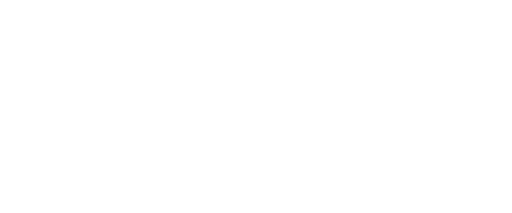
t = 0.00 s
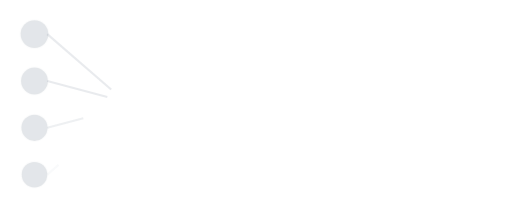
t = 1.20 s
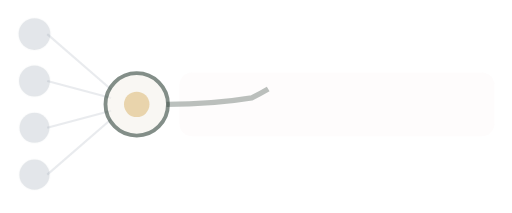
t = 2.40 s
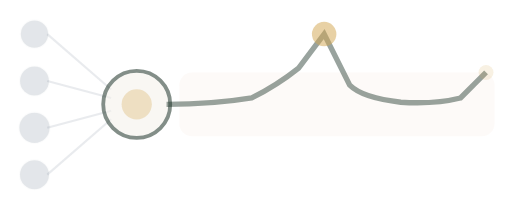
t = 3.60 s
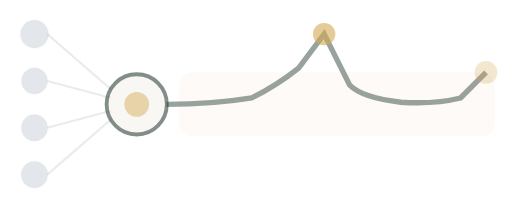
t = 4.80 s
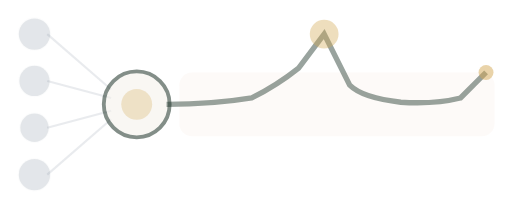
t = 6.00 s

The animated SVG that drew these frames (rendered in a browser with its animation timeline set to each time). Animation: 30 SMIL elements (animate=30); one cycle of 6.00 s, repeats indefinitely.

<svg width="240" height="100" viewBox="0 0 240 100" fill="none" xmlns="http://www.w3.org/2000/svg">
  <!-- AI ORCHESTRATION — Many → One -->
  <!-- Animation: Input nodes appear sequentially, lines draw toward convergence node, node pulses, output signal draws, gold pulses appear -->

  <!-- Four input nodes — appear with staggered fade-in and prominent breathe -->
  <circle cx="16" cy="16" r="6" fill="#6B7B8D" opacity="0" stroke="#6B7B8D" stroke-width="1" stroke-opacity="0.12">
    <animate attributeName="opacity" values="0;0.18" dur="0.4s" fill="freeze" begin="0.2s"/>
    <animate attributeName="r" values="6;7.5;6" dur="3.5s" repeatCount="indefinite" begin="0.6s"/>
  </circle>
  <circle cx="16" cy="38" r="6" fill="#6B7B8D" opacity="0" stroke="#6B7B8D" stroke-width="1" stroke-opacity="0.12">
    <animate attributeName="opacity" values="0;0.18" dur="0.4s" fill="freeze" begin="0.4s"/>
    <animate attributeName="r" values="6;7.5;6" dur="3.8s" repeatCount="indefinite" begin="0.8s"/>
  </circle>
  <circle cx="16" cy="60" r="6" fill="#6B7B8D" opacity="0" stroke="#6B7B8D" stroke-width="1" stroke-opacity="0.12">
    <animate attributeName="opacity" values="0;0.18" dur="0.4s" fill="freeze" begin="0.6s"/>
    <animate attributeName="r" values="6;7.5;6" dur="4.1s" repeatCount="indefinite" begin="1.0s"/>
  </circle>
  <circle cx="16" cy="82" r="6" fill="#6B7B8D" opacity="0" stroke="#6B7B8D" stroke-width="1" stroke-opacity="0.12">
    <animate attributeName="opacity" values="0;0.18" dur="0.4s" fill="freeze" begin="0.8s"/>
    <animate attributeName="r" values="6;7.5;6" dur="3.3s" repeatCount="indefinite" begin="1.2s"/>
  </circle>

  <!-- Convergence lines — draw toward center node -->
  <line x1="22" y1="16" x2="52" y2="42" stroke="#6B7B8D" stroke-width="1" opacity="0" stroke-dasharray="40" stroke-dashoffset="40">
    <animate attributeName="stroke-dashoffset" values="40;0" dur="0.6s" fill="freeze" begin="0.5s"/>
    <animate attributeName="opacity" values="0;0.15" dur="0.4s" fill="freeze" begin="0.5s"/>
  </line>
  <line x1="22" y1="38" x2="52" y2="46" stroke="#6B7B8D" stroke-width="1" opacity="0" stroke-dasharray="35" stroke-dashoffset="35">
    <animate attributeName="stroke-dashoffset" values="35;0" dur="0.6s" fill="freeze" begin="0.7s"/>
    <animate attributeName="opacity" values="0;0.15" dur="0.4s" fill="freeze" begin="0.7s"/>
  </line>
  <line x1="22" y1="60" x2="52" y2="52" stroke="#6B7B8D" stroke-width="1" opacity="0" stroke-dasharray="35" stroke-dashoffset="35">
    <animate attributeName="stroke-dashoffset" values="35;0" dur="0.6s" fill="freeze" begin="0.9s"/>
    <animate attributeName="opacity" values="0;0.15" dur="0.4s" fill="freeze" begin="0.9s"/>
  </line>
  <line x1="22" y1="82" x2="52" y2="56" stroke="#6B7B8D" stroke-width="1" opacity="0" stroke-dasharray="42" stroke-dashoffset="42">
    <animate attributeName="stroke-dashoffset" values="42;0" dur="0.6s" fill="freeze" begin="1.1s"/>
    <animate attributeName="opacity" values="0;0.15" dur="0.4s" fill="freeze" begin="1.1s"/>
  </line>

  <!-- Convergence node — outer ring with prominent pulse -->
  <circle cx="64" cy="49" r="14" fill="#F5F2EB" stroke="#1E3328" stroke-width="1.8" opacity="0">
    <animate attributeName="opacity" values="0;0.55" dur="0.5s" fill="freeze" begin="1.4s"/>
    <animate attributeName="r" values="14;16;14" dur="3s" repeatCount="indefinite" begin="1.9s"/>
  </circle>
  <!-- Inner gold with dramatic pulse -->
  <circle cx="64" cy="49" r="5.5" fill="#D4A853" opacity="0">
    <animate attributeName="opacity" values="0;0.5" dur="0.4s" fill="freeze" begin="1.7s"/>
    <animate attributeName="r" values="5.5;7.5;5.5" dur="2.5s" repeatCount="indefinite" begin="2.1s"/>
    <animate attributeName="opacity" values="0.5;0.25;0.5" dur="2.5s" repeatCount="indefinite" begin="2.1s"/>
  </circle>

  <!-- Warm corridor behind output signal -->
  <rect x="84" y="34" width="148" height="30" rx="6" fill="#C67C5A" opacity="0">
    <animate attributeName="opacity" values="0;0.04" dur="0.8s" fill="freeze" begin="2s"/>
  </rect>

  <!-- Output signal line — draws from convergence node rightward -->
  <path d="M78,49 Q100,49 118,46 Q130,40 140,32 Q146,24 152,16 Q158,28 164,40 Q170,46 188,48 Q204,49 216,46 Q222,40 228,34" stroke="#1E3328" stroke-width="2.5" opacity="0" stroke-dasharray="220" stroke-dashoffset="220">
    <animate attributeName="stroke-dashoffset" values="220;0" dur="1.8s" fill="freeze" begin="2s"/>
    <animate attributeName="opacity" values="0;0.45" dur="0.6s" fill="freeze" begin="2s"/>
  </path>

  <!-- Gold pulse at signal peak — dramatic -->
  <circle cx="152" cy="16" r="4.5" fill="#D4A853" opacity="0">
    <animate attributeName="opacity" values="0;0.7" dur="0.3s" fill="freeze" begin="2.8s"/>
    <animate attributeName="r" values="4.5;7;4.5" dur="2s" repeatCount="indefinite" begin="3.1s"/>
    <animate attributeName="opacity" values="0.7;0.35;0.7" dur="2s" repeatCount="indefinite" begin="3.1s"/>
  </circle>

  <!-- Gold pulse at signal end — dramatic -->
  <circle cx="228" cy="34" r="3.5" fill="#D4A853" opacity="0">
    <animate attributeName="opacity" values="0;0.5" dur="0.3s" fill="freeze" begin="3.5s"/>
    <animate attributeName="r" values="3.5;5.5;3.5" dur="2.2s" repeatCount="indefinite" begin="3.8s"/>
    <animate attributeName="opacity" values="0.5;0.25;0.5" dur="2.2s" repeatCount="indefinite" begin="3.8s"/>
  </circle>
</svg>
